3-way image classification set "vision" from GitHub (Woodsy2660/weld-fusion-thesis); label vocabulary: crack, lack of fusion, porosity.

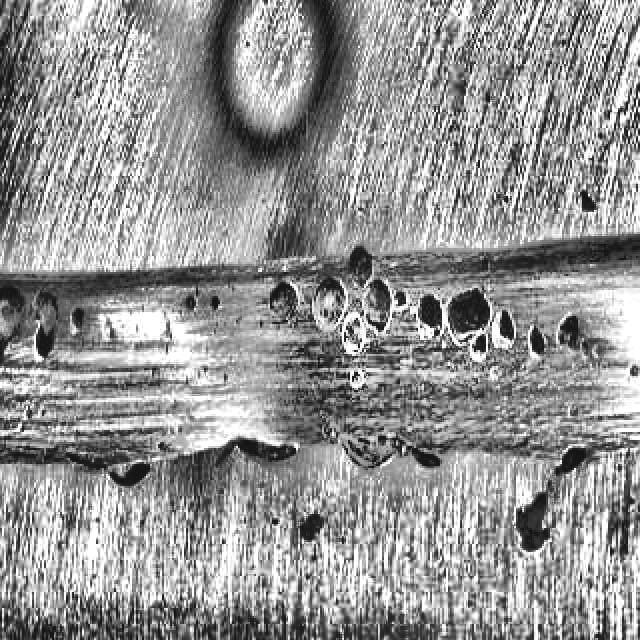
Label: porosity

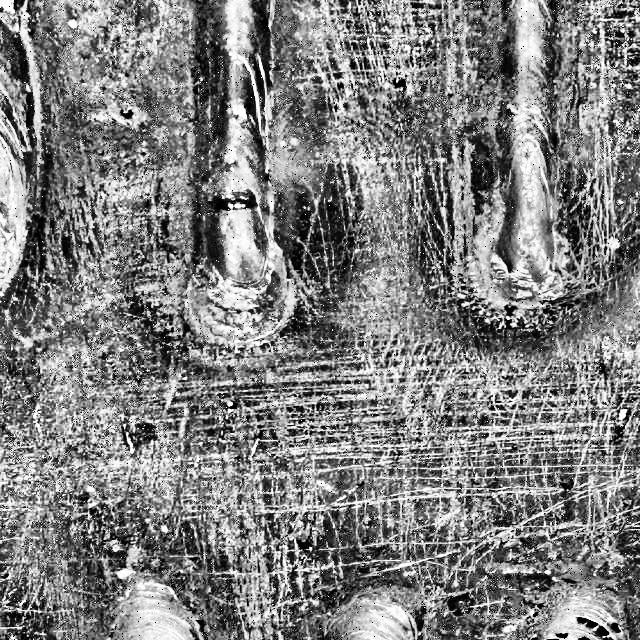
Label: porosity

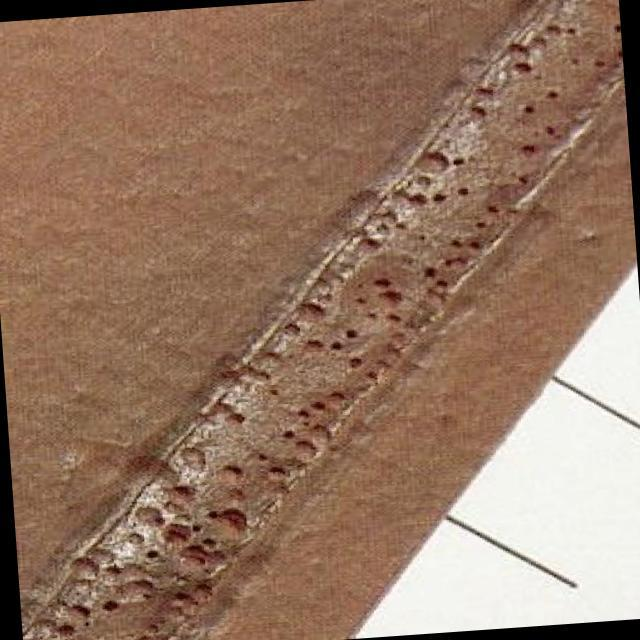
Label: lack of fusion

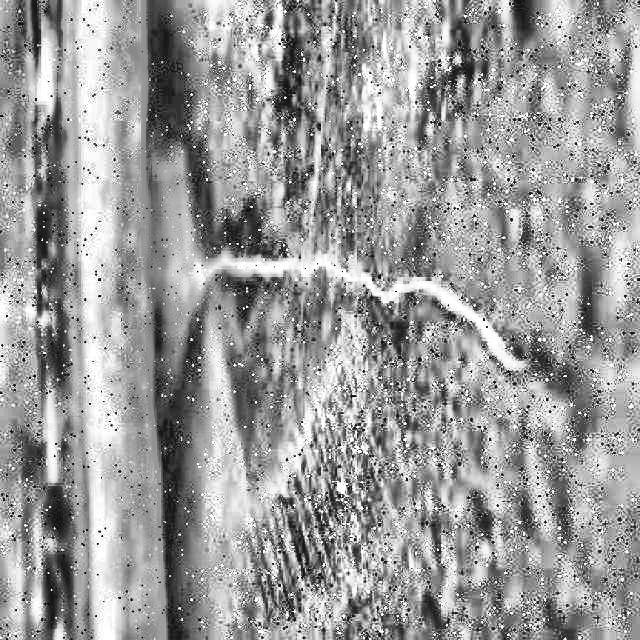
Label: crack

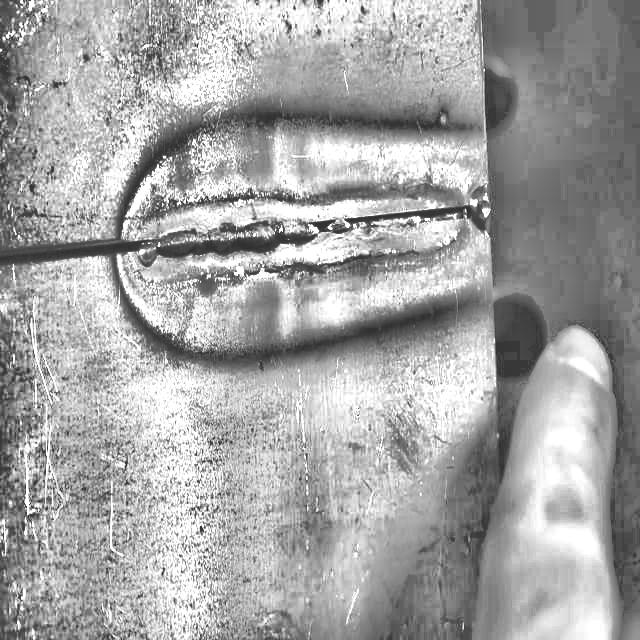
Label: lack of fusion

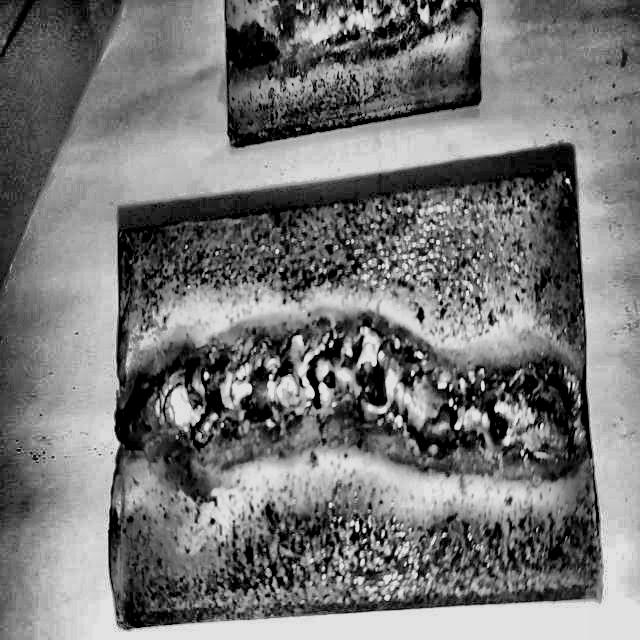
Label: porosity
